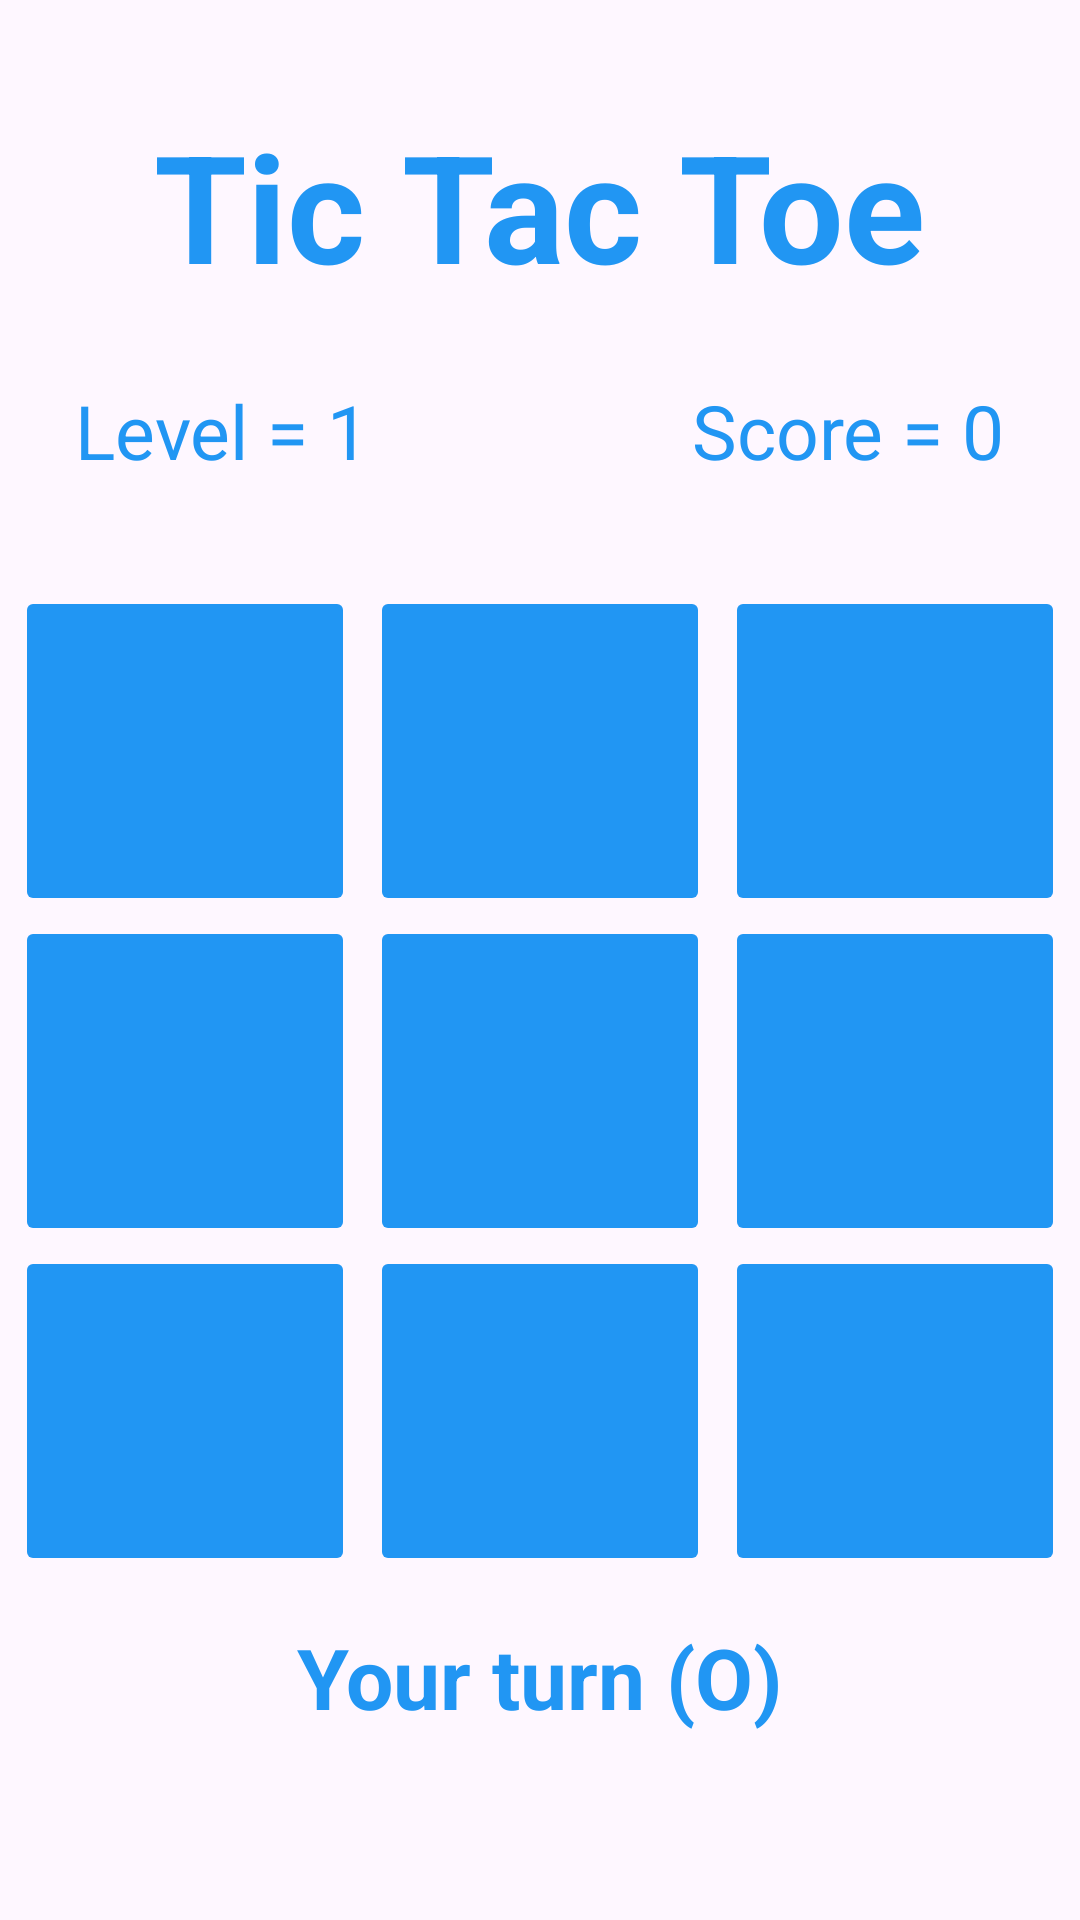

Write the Android layout XML for this screen, with the resource values it uses.
<!-- AndroidManifest.xml: application theme Theme.Dyslire -->
<!-- res/layout/trial_layout.xml -->
<?xml version="1.0" encoding="utf-8"?>
<LinearLayout xmlns:android="http://schemas.android.com/apk/res/android"
    xmlns:app="http://schemas.android.com/apk/res-auto"
    xmlns:tools="http://schemas.android.com/tools"
    android:layout_width="match_parent"
    android:layout_height="match_parent"
    tools:context=".view.SinglePlayerActivity"
    android:orientation="vertical">

    <TextView
        android:id="@+id/txtHeading"
        android:layout_width="wrap_content"
        android:layout_height="wrap_content"
        android:text="Tic Tac Toe"
        android:textStyle="bold"
        android:textColor="#2196F3"
        android:textSize="50sp"
        android:layout_marginTop="35dp"
        android:layout_gravity="center"/>

    <LinearLayout
        android:layout_width="match_parent"
        android:layout_height="wrap_content"
        android:orientation="horizontal"
        android:layout_marginTop="25dp">

        <LinearLayout
            android:layout_width="wrap_content"
            android:layout_height="wrap_content"
            android:orientation="horizontal"
            android:gravity="start"
            >

            <TextView
                android:id="@+id/txtLevel"
                android:layout_width="match_parent"
                android:layout_height="wrap_content"
                android:text="Level = 1"
                android:textColor="#2196F3"
                android:textSize="25sp"
                android:layout_below="@id/txtHeading"
                android:layout_marginStart="25dp"
                android:layout_gravity="start"
                />

        </LinearLayout>

        <LinearLayout
            android:layout_width="match_parent"
            android:layout_height="wrap_content"
            android:orientation="horizontal"
            android:gravity="end">

            <TextView
                android:id="@+id/txtScore"
                android:layout_width="wrap_content"
                android:layout_height="wrap_content"
                android:text="Score = 0"
                android:textColor="#2196F3"
                android:textSize="25sp"
                android:layout_below="@id/txtHeading"
                android:layout_marginEnd="25dp"
                android:layout_gravity="end"/>

        </LinearLayout>

    </LinearLayout>



    <LinearLayout
        android:id="@+id/relativeLayout"
        android:layout_width="match_parent"
        android:layout_height="wrap_content"
        android:orientation="vertical"
        android:layout_marginTop="35dp"
        android:gravity="center_horizontal">

        <LinearLayout
            android:layout_width="match_parent"
            android:layout_height="wrap_content"
            android:orientation="horizontal"
            android:weightSum="3">

            <Button
                android:id="@+id/b1"
                android:layout_width="0dp"
                android:layout_height="110dp"
                android:layout_weight="1"
                android:outlineProvider="none"
                android:layout_marginStart="5dp"
                android:textAllCaps="false"
                android:textColor="@color/white"
                android:textSize="36sp"
                app:backgroundTint="#2196F3"

                />

            <Button
                android:id="@+id/b2"
                android:layout_width="0dp"
                android:layout_height="110dp"
                android:layout_weight="1"
                android:layout_marginStart="5dp"
                android:outlineProvider="none"
                android:textColor="@color/white"
                android:textSize="36sp"
                app:backgroundTint="#2196F3"
                />

            <Button
                android:id="@+id/b3"
                android:layout_width="0dp"
                android:layout_height="110dp"
                android:layout_weight="1"
                android:layout_marginEnd="5dp"
                android:layout_marginStart="5dp"
                android:outlineProvider="none"
                android:textColor="@color/white"
                android:textSize="36sp"
                app:backgroundTint="#2196F3"
                />

        </LinearLayout>

        <LinearLayout
            android:layout_width="match_parent"
            android:layout_height="wrap_content"
            android:orientation="horizontal"
            android:weightSum="3">

            <Button
                android:id="@+id/btn6"
                android:layout_width="0dp"
                android:layout_height="110dp"
                android:layout_weight="1"
                android:layout_marginStart="5dp"
                android:outlineProvider="none"
                android:textColor="@color/white"
                android:textSize="36sp"
                app:backgroundTint="#2196F3" />

            <Button
                android:id="@+id/btn5"
                android:layout_width="0dp"
                android:layout_height="110dp"
                android:layout_weight="1"
                android:layout_marginStart="5dp"
                android:outlineProvider="none"
                android:textColor="@color/white"
                android:textSize="36sp"
                app:backgroundTint="#2196F3" />

            <Button
                android:id="@+id/btn4"
                android:layout_width="0dp"
                android:layout_height="110dp"
                android:layout_weight="1"
                android:outlineProvider="none"
                android:textColor="@color/white"
                android:textSize="36sp"
                android:layout_marginEnd="5dp"
                android:layout_marginStart="5dp"
                app:backgroundTint="#2196F3"
                />

        </LinearLayout>

        <LinearLayout
            android:layout_width="match_parent"
            android:layout_height="wrap_content"
            android:orientation="horizontal"
            android:weightSum="3">

            <Button
                android:id="@+id/btn9"
                android:layout_width="0dp"
                android:layout_height="110dp"
                android:layout_weight="1"
                android:layout_marginStart="5dp"
                android:outlineProvider="none"
                android:textColor="@color/white"
                android:textSize="36sp"
                app:backgroundTint="#2196F3" />

            <Button
                android:id="@+id/btn7"
                android:layout_width="0dp"
                android:layout_height="110dp"
                android:layout_weight="1"
                android:outlineProvider="none"
                android:layout_marginStart="5dp"
                android:textColor="@color/white"
                android:textSize="36sp"
                app:backgroundTint="#2196F3" />

            <Button
                android:id="@+id/btn8"
                android:layout_width="0dp"
                android:layout_height="110dp"
                android:layout_weight="1"
                android:layout_marginStart="5dp"
                android:layout_marginEnd="5dp"
                android:outlineProvider="none"
                android:textColor="@color/white"
                android:textSize="36sp"
                app:backgroundTint="#2196F3" />

        </LinearLayout>



    </LinearLayout>

    <TextView
        android:id="@+id/txtTurn"
        android:layout_width="wrap_content"
        android:layout_height="wrap_content"
        android:text="Your turn (O)"
        android:textColor="@color/blue_light"
        android:textSize="28sp"
        android:textStyle="bold"
        android:layout_below="@id/relativeLayout"
        android:layout_centerHorizontal="true"
        android:layout_marginTop="15dp"
        android:layout_gravity="center_horizontal"
        />

</LinearLayout>
<!-- resources referenced by this layout -->
<resources>
  <color name="blue_light">#2196F3</color>
  <color name="white">#FFFFFFFF</color>
  <style name="Theme.Dyslire" parent="Theme.Material3.DayNight.NoActionBar">
              
              <item name="colorPrimary">@color/purple_500</item>
              <item name="colorPrimaryVariant">@color/purple_700</item>
              <item name="colorOnPrimary">@color/white</item>
              <item name="customButtonColorRed">@color/red</item>
              
              <item name="colorSecondary">@color/teal_200</item>
              <item name="colorSecondaryVariant">@color/teal_700</item>
              <item name="colorOnSecondary">@color/black</item>
              
              <item name="android:statusBarColor" tools:targetApi="l">?attr/colorPrimaryVariant</item>
              
          </style>
  <color name="purple_500">#2196F3</color>
  <color name="purple_700">#1976D2</color>
  <color name="red">#FF0000</color>
  <color name="teal_200">#FF03DAC5</color>
  <color name="teal_700">#FF018786</color>
  <color name="black">#FF000000</color>
</resources>
